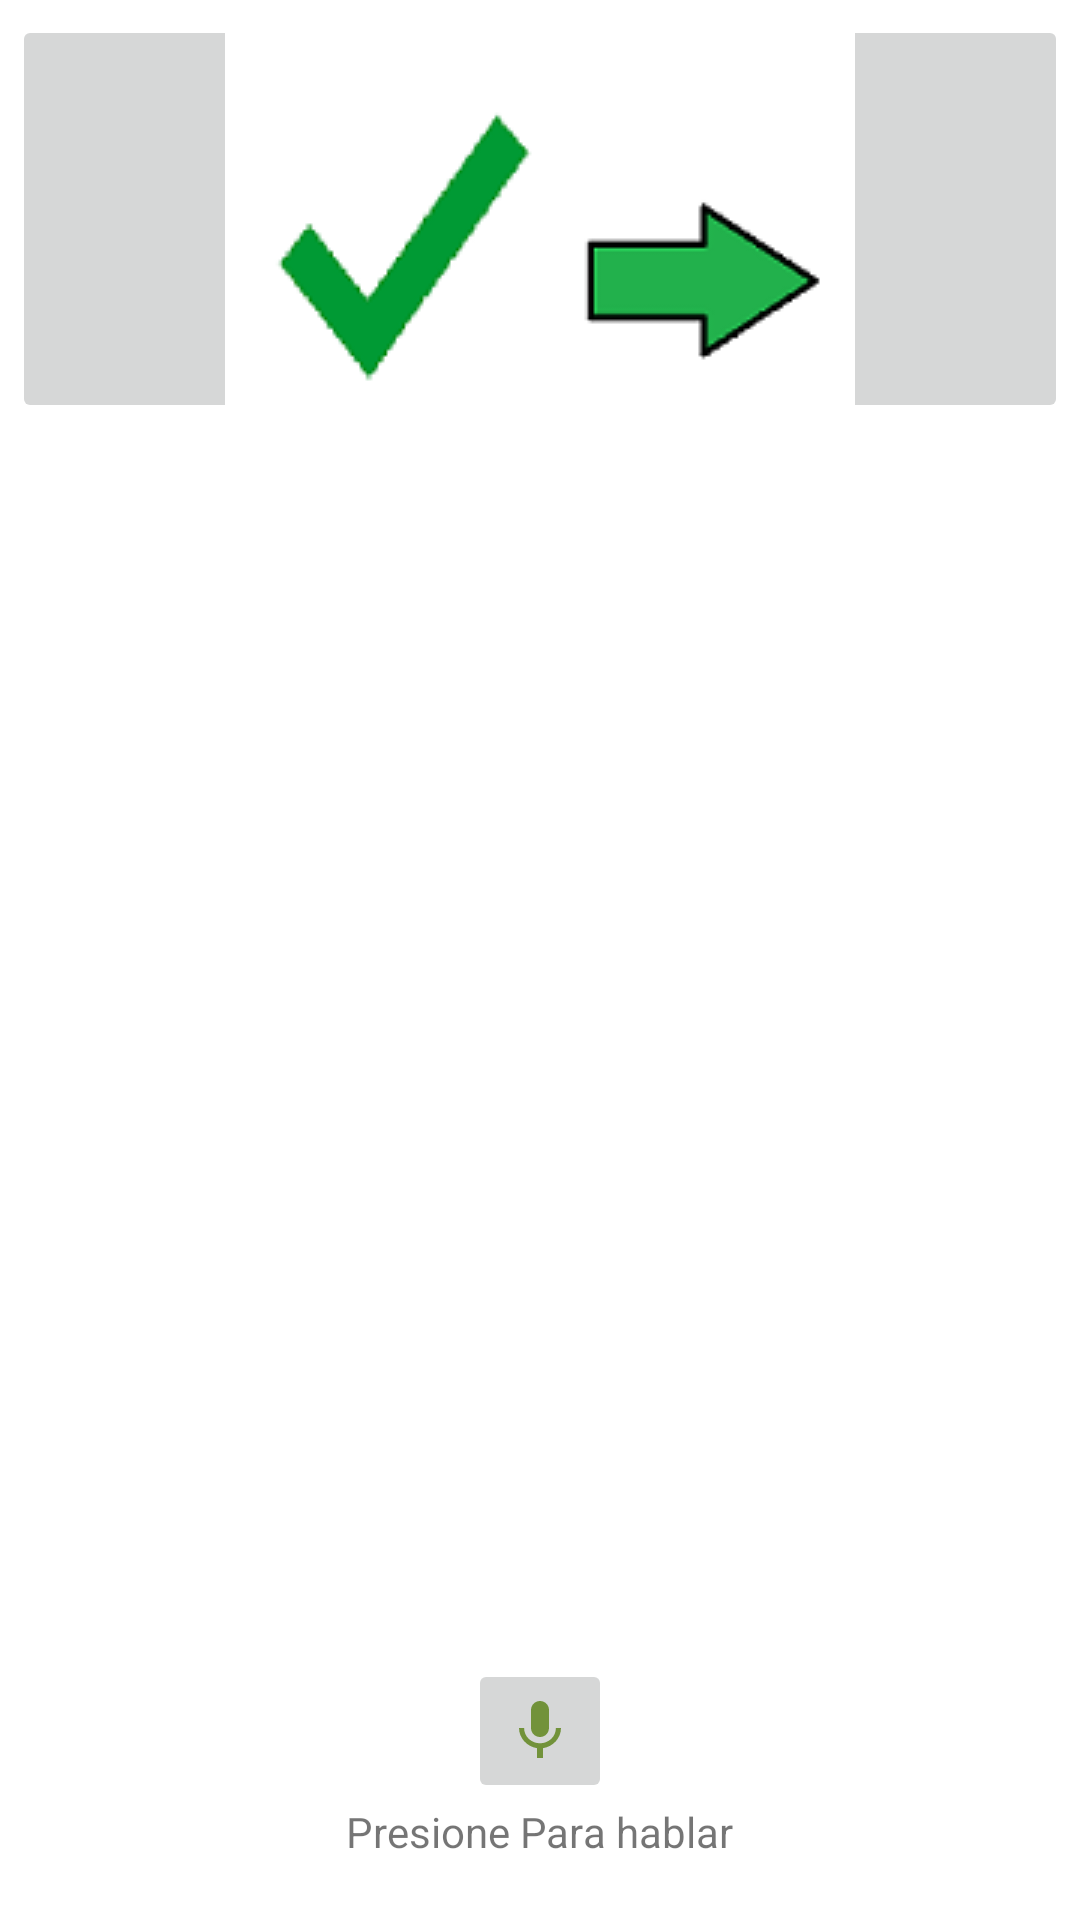

Produce the Android XML layout that renders to this screen, including the resource entries it uses.
<!-- AndroidManifest.xml: application theme AppTheme -->
<!-- res/layout/activity_get_number.xml -->
<?xml version="1.0" encoding="utf-8"?>
<RelativeLayout
    xmlns:android="http://schemas.android.com/apk/res/android"
    xmlns:app="http://schemas.android.com/apk/res-auto"
    xmlns:tools="http://schemas.android.com/tools"
    android:layout_width="match_parent"
    android:layout_height="match_parent"
    tools:context=".get_number">


    <ScrollView
        android:layout_width="match_parent"
        android:layout_height="471dp"
        android:layout_alignParentStart="true"
        android:layout_alignParentLeft="true"
        android:layout_alignParentBottom="true"
        android:layout_marginStart="0dp"
        android:layout_marginLeft="0dp"
        android:layout_marginBottom="108dp">

        <TextView
            android:id="@+id/textoEntrada"
            android:layout_width="match_parent"
            android:layout_height="match_parent"
            android:gravity="center"
            android:textSize="60sp" />
    </ScrollView>

    <LinearLayout
        android:id="@+id/contenedorBoton"
        android:layout_width="match_parent"
        android:layout_height="wrap_content"
        android:layout_alignParentBottom="true"
        android:orientation="vertical"
        android:gravity="center"
        android:padding="20dp">

        <ImageButton
            android:id="@+id/botonHablar"
            android:layout_width="wrap_content"
            android:layout_height="wrap_content"
            android:minHeight="48dp"
            android:src="@drawable/ic_micro"></ImageButton>
        <TextView
            android:layout_width="wrap_content"
            android:layout_height="wrap_content"

            android:text="Presione Para hablar"></TextView>
    </LinearLayout>

    <androidx.constraintlayout.widget.ConstraintLayout
        android:layout_width="match_parent"
        android:layout_height="146dp">

        <ImageButton
            android:id="@+id/ButtonContinuar"
            android:layout_width="352dp"
            android:layout_height="136dp"
            app:layout_constraintBottom_toBottomOf="parent"
            app:layout_constraintEnd_toEndOf="parent"
            app:layout_constraintStart_toStartOf="parent"
            app:layout_constraintTop_toTopOf="parent"
            app:srcCompat="@drawable/conti"
            android:onClick="Siguiente2"/>
    </androidx.constraintlayout.widget.ConstraintLayout>

</RelativeLayout>
<!-- resources referenced by this layout -->
<resources>
  <!-- drawable conti: bmp bitmap (drawable, 91694 bytes) -->
  <!-- drawable ic_micro (drawable-anydpi) -->
  <vector xmlns:android="http://schemas.android.com/apk/res/android"
      android:width="24dp"
      android:height="24dp"
      android:viewportWidth="24"
      android:viewportHeight="24"
      android:tint="#588112"
      android:alpha="0.8">
    <path
        android:fillColor="@android:color/white"
        android:pathData="M12,14c1.66,0 2.99,-1.34 2.99,-3L15,5c0,-1.66 -1.34,-3 -3,-3S9,3.34 9,5v6c0,1.66 1.34,3 3,3zM17.3,11c0,3 -2.54,5.1 -5.3,5.1S6.7,14 6.7,11L5,11c0,3.41 2.72,6.23 6,6.72L11,21h2v-3.28c3.28,-0.48 6,-3.3 6,-6.72h-1.7z"/>
  </vector>
</resources>
